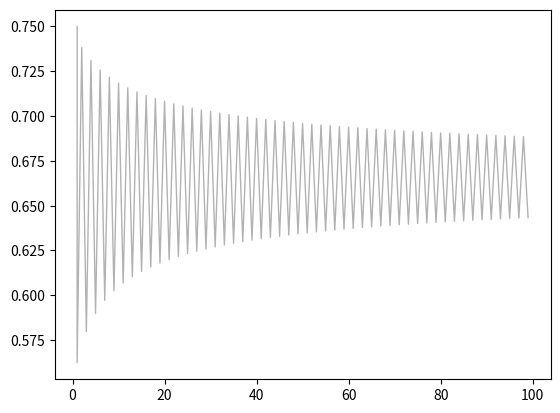

Generate this figure with matplotlib:
import matplotlib.pyplot as plt

## equation: 
# x(n+1) = r * x(n) * (1 - x(n))
x = .5
r = 3

# first ans
first_val = r * x * (1 - x)

# list for points
x_points = [1]
y_points = [first_val]

# for lops to make graph points
for i in range(1, 100):
    x_points.append(i)
    y_points.append(r * y_points[i - 1] * (1 - y_points[i - 1]))

# plot
plt.plot(x_points , y_points , "-", lw=1, color="black", alpha=0.3)
plt.show()